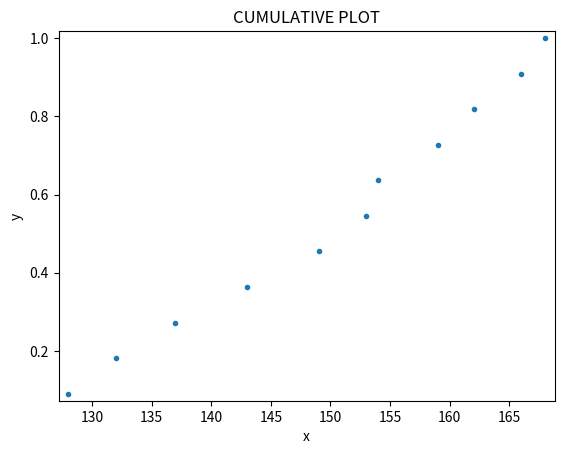

Write the Python code that produced this figure.
import matplotlib.pyplot as plt
import numpy as np

# x is the sorting of the values of list one

x = np.sort([132, 143, 153, 162, 154, 168, 137, 149, 159, 128, 166])
y = np.arange(1, len(x)+1) / len(x)

_ = plt.plot(x, y, marker='.', linestyle='none')
_ = plt.xlabel('x')
_ = plt.ylabel('y')
_ = plt.title("CUMULATIVE PLOT")
plt.margins(0.02)
plt.show()
